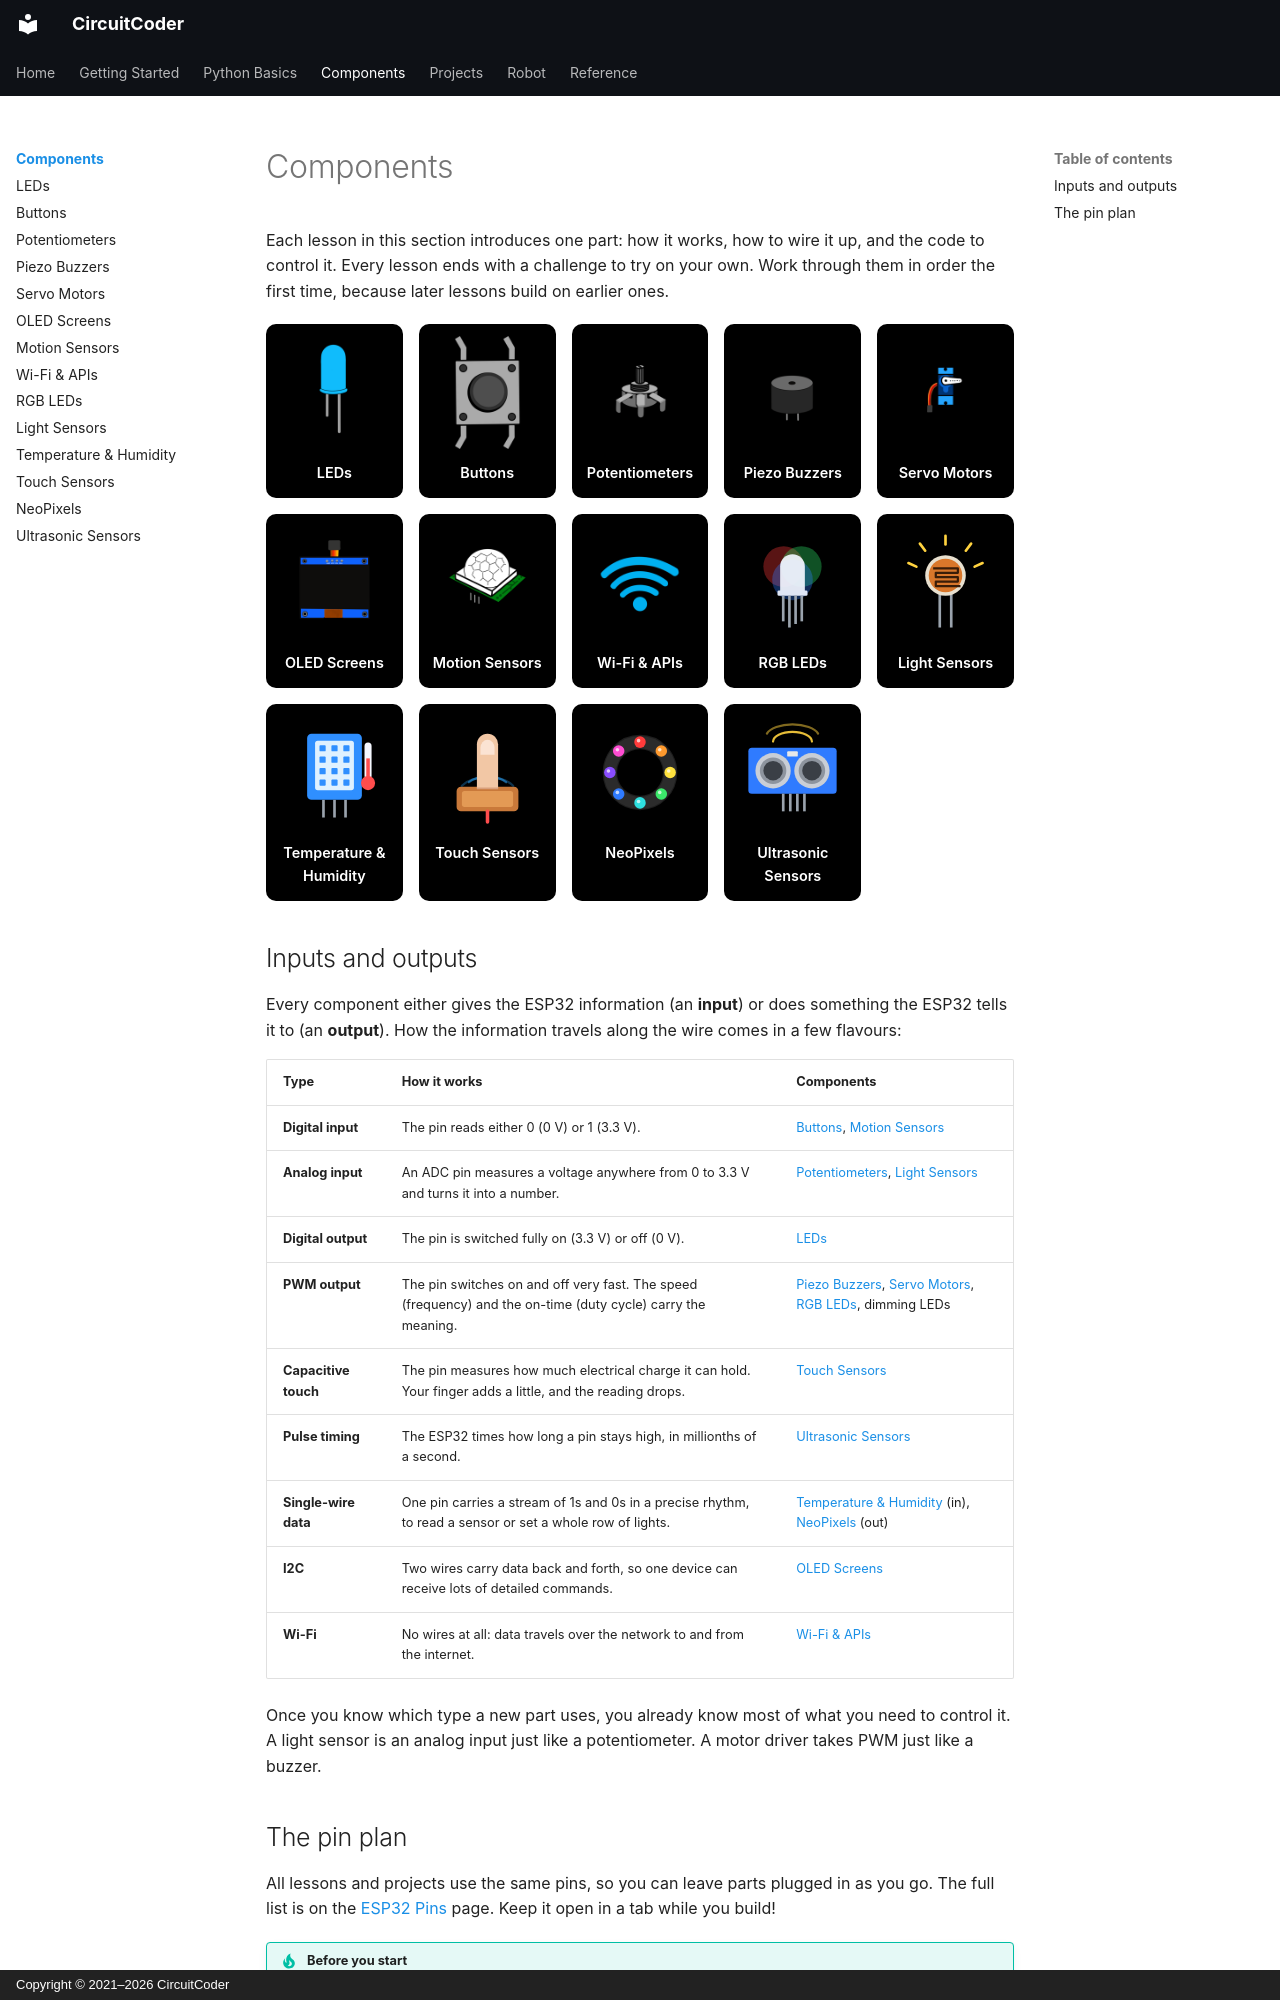

repository: CircuitCoder-ngh/MicroPythonStarterGuide · page: components/index.html · generator: mkdocs · copyright: Copyright © 2021–2026 CircuitCoder

# Components

Each lesson in this section introduces one part: how it works, how to wire
it up, and the code to control it. Every lesson ends with a challenge to try
on your own. Work through them in order the first time, because later
lessons build on earlier ones.

<div class="cc-tiles">
  <a href="leds/"><img src="../assets/img/icons/led.png" alt="">LEDs</a>
  <a href="buttons/"><img src="../assets/img/icons/button.png" alt="">Buttons</a>
  <a href="potentiometers/"><img src="../assets/img/icons/potentiometer.png" alt="">Potentiometers</a>
  <a href="buzzers/"><img src="../assets/img/icons/buzzer.png" alt="">Piezo Buzzers</a>
  <a href="servos/"><img src="../assets/img/icons/servo.png" alt="">Servo Motors</a>
  <a href="oled/"><img src="../assets/img/icons/oled.png" alt="">OLED Screens</a>
  <a href="motion-sensors/"><img src="../assets/img/icons/motion-sensor.png" alt="">Motion Sensors</a>
  <a href="wifi/"><img src="../assets/img/icons/wifi.png" alt="">Wi-Fi & APIs</a>
  <a href="rgb-led/"><img src="../assets/img/icons/rgb-led.svg" alt="">RGB LEDs</a>
  <a href="light-sensors/"><img src="../assets/img/icons/light-sensor.svg" alt="">Light Sensors</a>
  <a href="temperature/"><img src="../assets/img/icons/temperature.svg" alt="">Temperature & Humidity</a>
  <a href="touch/"><img src="../assets/img/icons/touch.svg" alt="">Touch Sensors</a>
  <a href="neopixels/"><img src="../assets/img/icons/neopixel.svg" alt="">NeoPixels</a>
  <a href="ultrasonic/"><img src="../assets/img/icons/ultrasonic.svg" alt="">Ultrasonic Sensors</a>
</div>

## Inputs and outputs

Every component either gives the ESP32 information (an **input**) or does
something the ESP32 tells it to (an **output**). How the information travels
along the wire comes in a few flavours:

| Type | How it works | Components |
|---|---|---|
| **Digital input** | The pin reads either 0 (0 V) or 1 (3.3 V). | [Buttons](buttons.md), [Motion Sensors](motion-sensors.md) |
| **Analog input** | An ADC pin measures a voltage anywhere from 0 to 3.3 V and turns it into a number. | [Potentiometers](potentiometers.md), [Light Sensors](light-sensors.md) |
| **Digital output** | The pin is switched fully on (3.3 V) or off (0 V). | [LEDs](leds.md) |
| **PWM output** | The pin switches on and off very fast. The speed (frequency) and the on-time (duty cycle) carry the meaning. | [Piezo Buzzers](buzzers.md), [Servo Motors](servos.md), [RGB LEDs](rgb-led.md), dimming LEDs |
| **Capacitive touch** | The pin measures how much electrical charge it can hold. Your finger adds a little, and the reading drops. | [Touch Sensors](touch.md) |
| **Pulse timing** | The ESP32 times how long a pin stays high, in millionths of a second. | [Ultrasonic Sensors](ultrasonic.md) |
| **Single-wire data** | One pin carries a stream of 1s and 0s in a precise rhythm, to read a sensor or set a whole row of lights. | [Temperature & Humidity](temperature.md) (in), [NeoPixels](neopixels.md) (out) |
| **I2C** | Two wires carry data back and forth, so one device can receive lots of detailed commands. | [OLED Screens](oled.md) |
| **Wi-Fi** | No wires at all: data travels over the network to and from the internet. | [Wi-Fi & APIs](wifi.md) |

Once you know which type a new part uses, you already know most of what you
need to control it. A light sensor is an analog input just like a
potentiometer. A motor driver takes PWM just like a buzzer.
